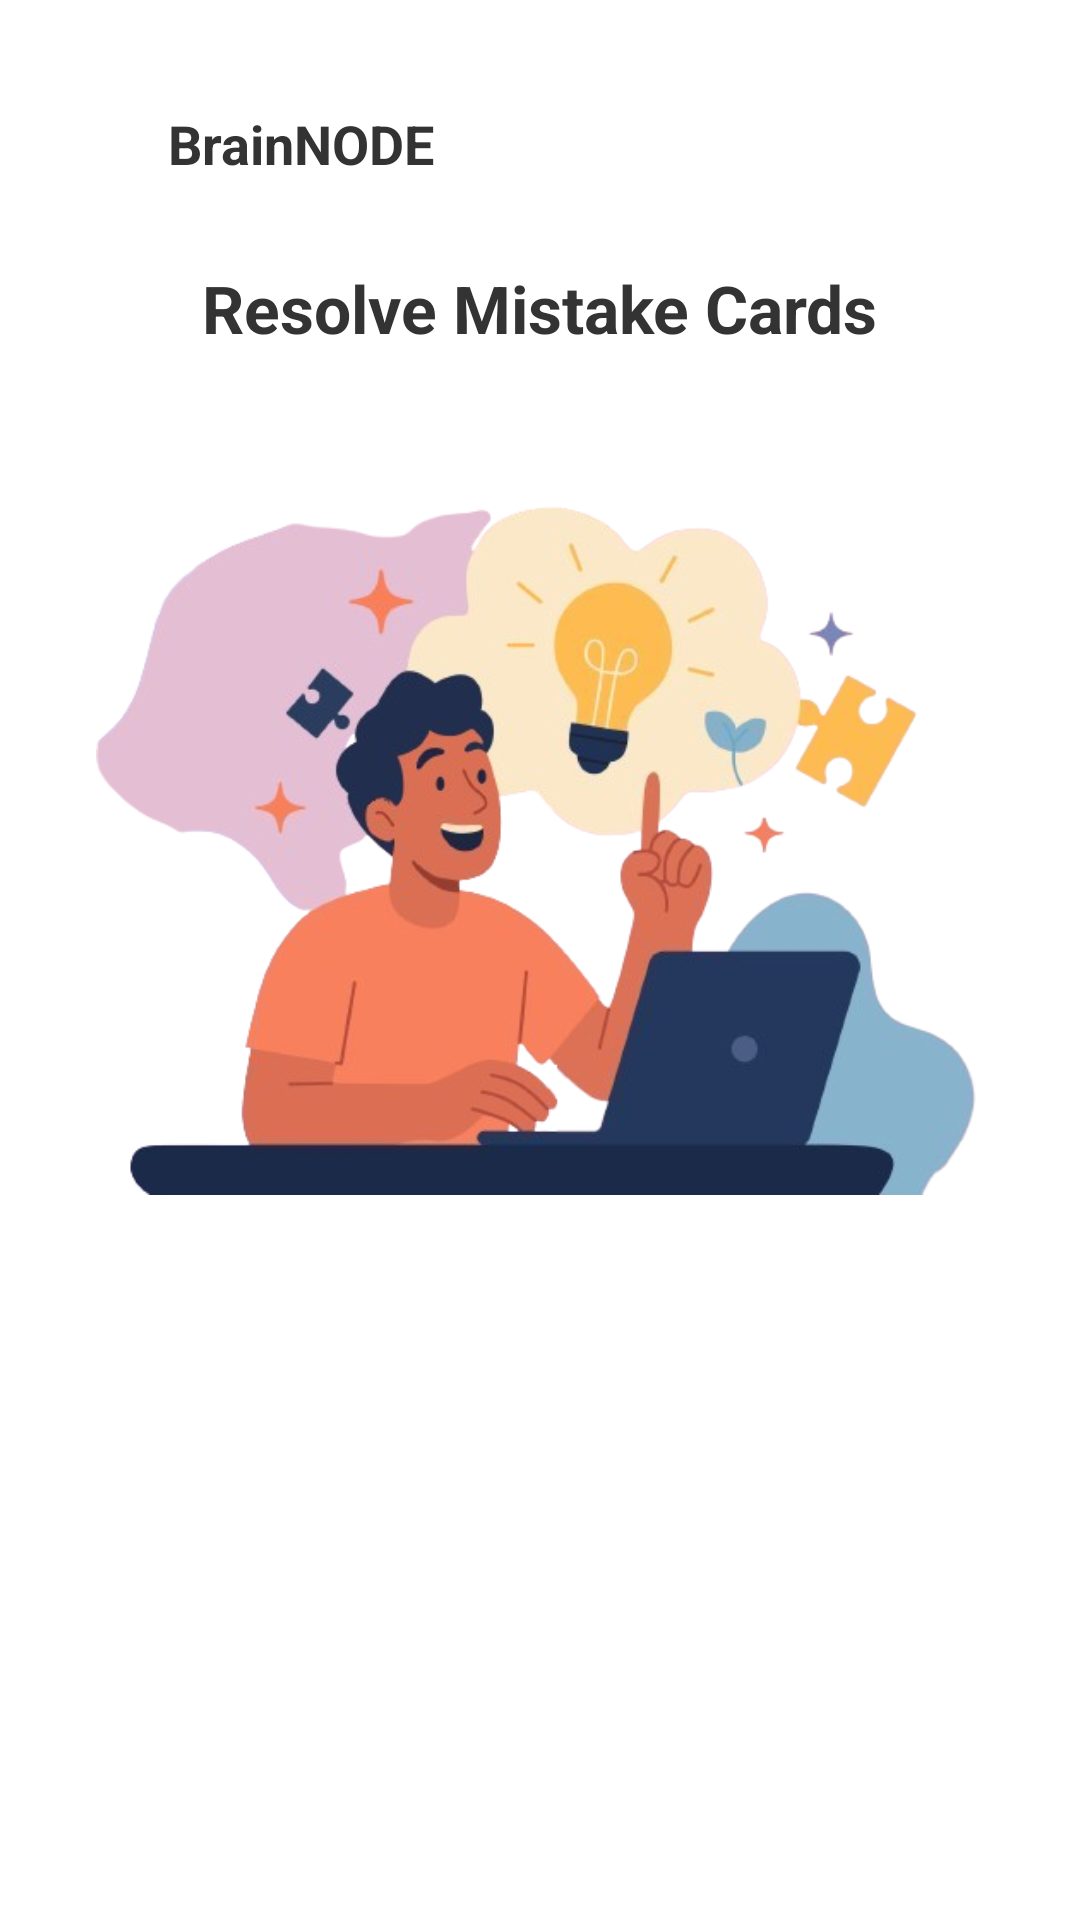

Here is an Android app screen rendered from its layout file. Give the layout XML and the strings, colors and styles it references.
<!-- AndroidManifest.xml: application theme Theme.BrainNODE -->
<!-- res/layout/fragment_mistake_cards.xml -->
<?xml version="1.0" encoding="utf-8"?>
<ScrollView xmlns:android="http://schemas.android.com/apk/res/android"
    xmlns:app="http://schemas.android.com/apk/res-auto"
    android:layout_width="match_parent"
    android:layout_height="match_parent"
    android:background="#FFFFFF">

    <androidx.constraintlayout.widget.ConstraintLayout
        android:layout_width="match_parent"
        android:layout_height="wrap_content"
        android:padding="16dp">

        
        <LinearLayout
            android:id="@+id/headerLayout"
            android:layout_width="wrap_content"
            android:layout_height="wrap_content"
            android:orientation="horizontal"
            android:gravity="center_vertical"
            app:layout_constraintTop_toTopOf="parent"
            app:layout_constraintStart_toStartOf="parent"
            android:layout_marginTop="16dp">

            <ImageView
                android:layout_width="32dp"
                android:layout_height="32dp"
                android:src="@mipmap/ic_launcher"
                android:layout_marginEnd="8dp" />

            <TextView
                android:layout_width="wrap_content"
                android:layout_height="wrap_content"
                android:text="BrainNODE"
                android:textSize="18sp"
                android:textStyle="bold"
                android:textColor="#333333" />
        </LinearLayout>

        
        <TextView
            android:id="@+id/titleText"
            android:layout_width="wrap_content"
            android:layout_height="wrap_content"
            android:layout_marginTop="24dp"
            android:text="Resolve Mistake Cards"
            android:textColor="#333333"
            android:textSize="22sp"
            android:textStyle="bold"
            app:layout_constraintTop_toBottomOf="@id/headerLayout"
            app:layout_constraintStart_toStartOf="parent"
            app:layout_constraintEnd_toEndOf="parent" />

        
        <androidx.recyclerview.widget.RecyclerView
            android:id="@+id/rvMistakeCards"
            android:layout_width="0dp"
            android:layout_height="wrap_content"
            android:layout_marginTop="24dp"
            app:layout_constraintTop_toBottomOf="@id/titleText"
            app:layout_constraintStart_toStartOf="parent"
            app:layout_constraintEnd_toEndOf="parent" />

        
        <ImageView
            android:id="@+id/ivMistakeCardsIllustration"
            android:layout_width="0dp"
            android:layout_height="wrap_content"
            android:layout_marginTop="24dp"
            android:layout_marginStart="16dp"
            android:layout_marginEnd="16dp"
            android:src="@drawable/mistake_card_page_illustation"
            android:adjustViewBounds="true"
            android:scaleType="fitCenter"
            app:layout_constraintTop_toBottomOf="@id/rvMistakeCards"
            app:layout_constraintStart_toStartOf="parent"
            app:layout_constraintEnd_toEndOf="parent"
            app:layout_constraintBottom_toBottomOf="parent" />

    </androidx.constraintlayout.widget.ConstraintLayout>
</ScrollView>
<!-- resources referenced by this layout -->
<resources>
  <!-- drawable mistake_card_page_illustation: png bitmap (drawable, 136540 bytes) -->
  <style name="Theme.BrainNODE" parent="Theme.MaterialComponents.DayNight.DarkActionBar">
          
          <item name="colorPrimary">@color/purple_500</item>
          <item name="colorPrimaryVariant">@color/purple_700</item>
          <item name="colorOnPrimary">@color/white</item>
          
          <item name="colorSecondary">@color/teal_200</item>
          <item name="colorSecondaryVariant">@color/teal_700</item>
          <item name="colorOnSecondary">@color/black</item>
          
          <item name="android:statusBarColor">?attr/colorPrimaryVariant</item>
          
      </style>
  <color name="purple_500">#FF6200EE</color>
  <color name="purple_700">#FF3700B3</color>
  <color name="white">#FFFFFFFF</color>
  <color name="teal_200">#FF03DAC5</color>
  <color name="teal_700">#FF018786</color>
  <color name="black">#FF000000</color>
</resources>
